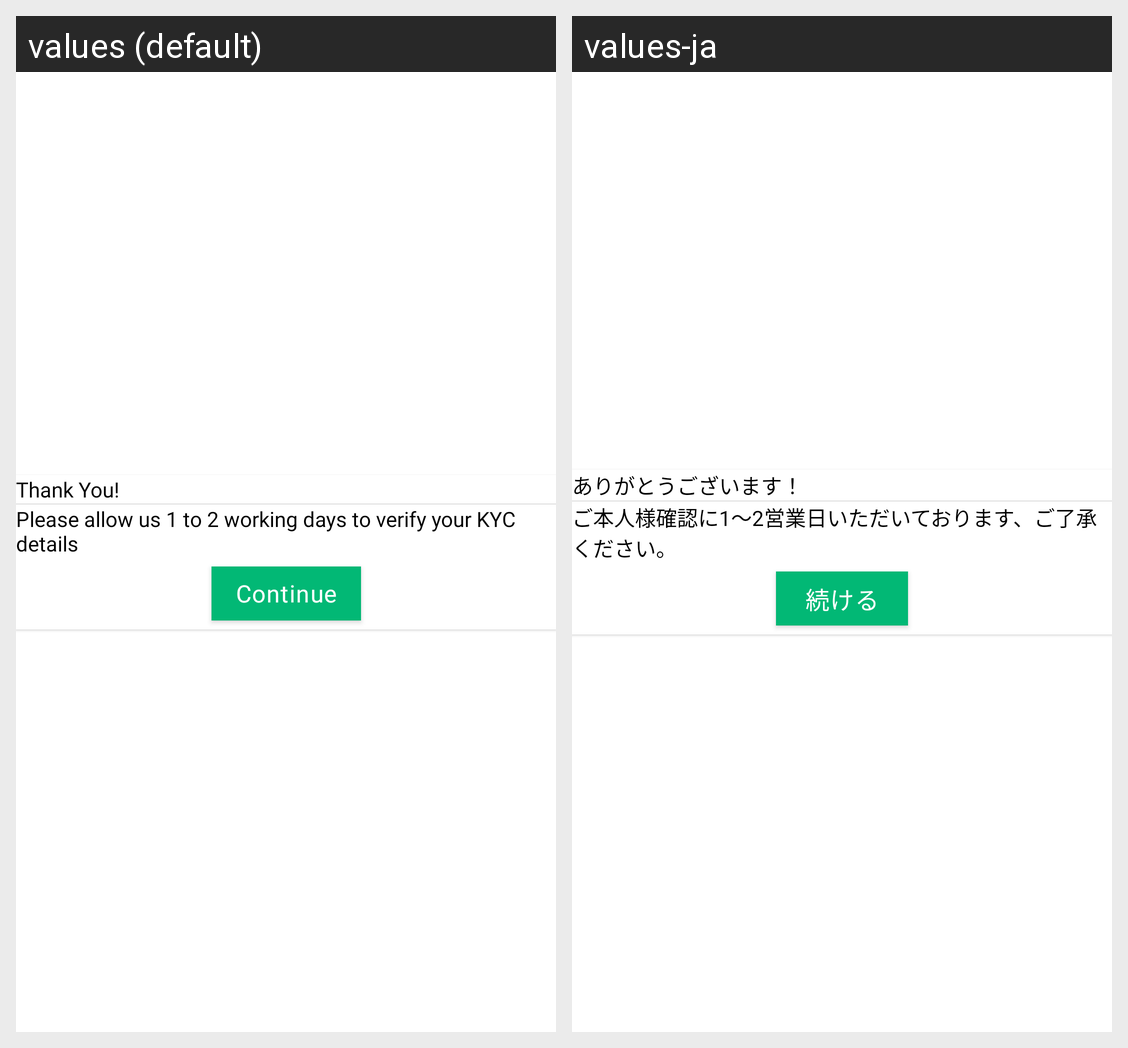

Locale-by-locale string values for the Android screen shown in this grid:
Android screen res/layout/content_kyc_dialog_layout.xml rendered under 2 locales, left to right: values (default), values-ja. Device: Nexus 5 (rendered at 1080×1920; each locale shown at half size, 540×960, under a caption strip naming it); theme Theme.CherieApp.
Strings drawn on this screen, with the default value and each locale's value (text and hints the layout hard-codes, and strings that could not be matched under every locale, appear in the picture but are not listed):

thank_you
  values: Thank You!
  values-ja: ありがとうございます！

please_allow_us_1_to_2_working_days_to_verify_your_kyc_details
  values: Please allow us 1 to 2 working days to verify your KYC details
  values-ja: ご本人様確認に1〜2営業日いただいております、ご了承ください。

continue_label
  values: Continue
  values-ja: 続ける
